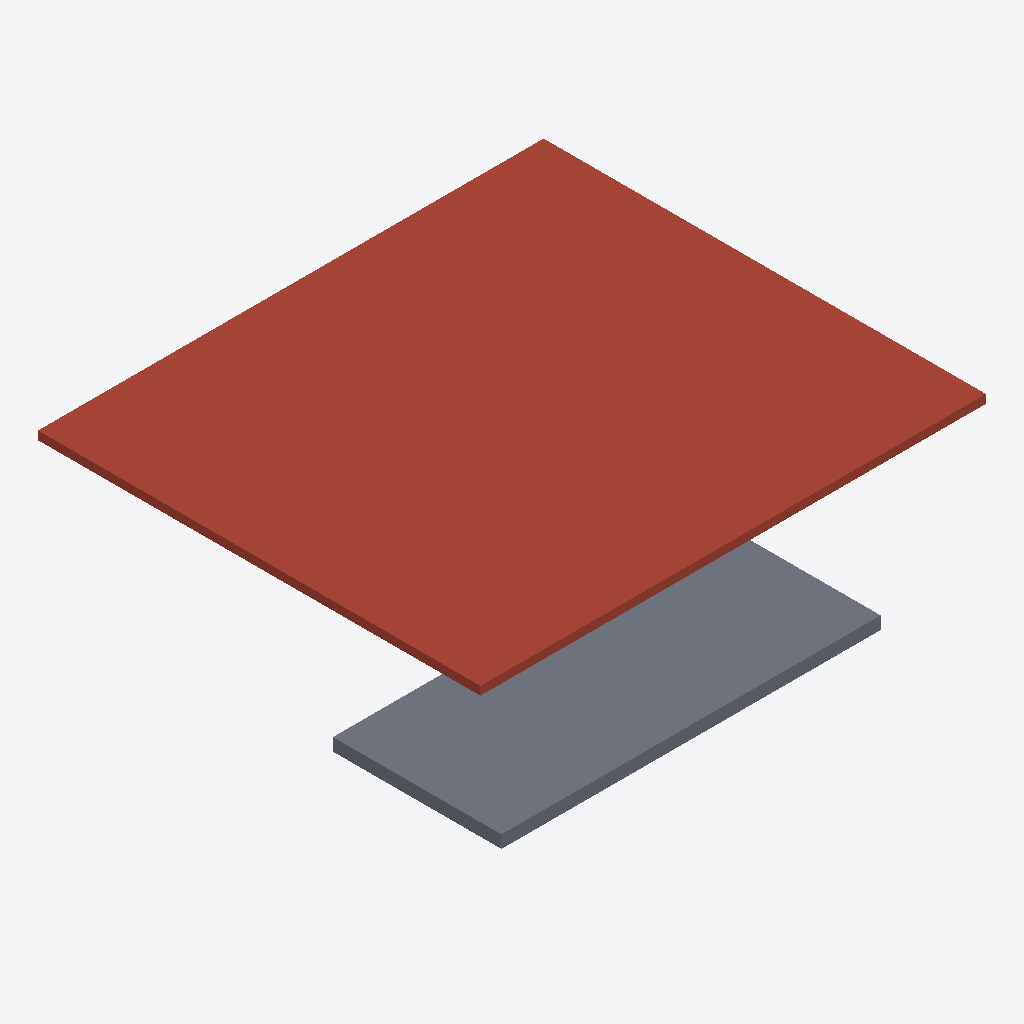
Isometric view of an IFC building model (IFC-SPF (STEP), schema IFC4, length unit metre), seen from the south-west, elements coloured by IFC class (only those large enough to see are counted): 1 roof (red-brown), 1 slab (grey).
Extent 12.0 m × 10.5 m × 4.1 m (x, y, z). Storeys (1): GROUND at 0.00 m. Elements (3): 2 IfcRoof, 1 IfcSlab.

HEADER;
FILE_DESCRIPTION(('ViewDefinition[DesignTransferView]'),'2;1');
FILE_NAME('/dev/null','2026-04-21T15:50:26+00:00',(''),(''),'IfcOpenShell 0.8.5','IfcOpenShell 0.8.5','Nobody');
FILE_SCHEMA(('IFC4'));
ENDSEC;
DATA;
#1=IFCPROJECT('0OHQLSQbvD3u0q3Gk1VE6u',$,'Transit Kiosk and Canopy',$,$,$,$,(#10),#5);
#12=IFCSITE('3XiSGhCZ560x$xIcolu2Wk',$,'Site',$,$,$,$,$,$,$,$,$,$,$);
#13=IFCBUILDING('1Ip6dgFvH67OkAFjEVCMjm',$,'Transit Kiosk and Canopy',$,$,$,$,$,$,$,$,$);
#16=IFCBUILDINGSTOREY('3WMnPwX1zFORqyO9JzMqWi',$,'GROUND',$,$,$,$,$,$,0.0);
#170=IFCROOF('3WXpjldSvFBecTEKMK6rDP',$,'CANOPY-ROOF',$,$,#190,#185,$,$);
#127=IFCSLAB('12IkDRB7rDPeGc07Yi8Ydl',$,'KIOSK-SLAB',$,$,#148,#143,$,$);
ENDSEC;
